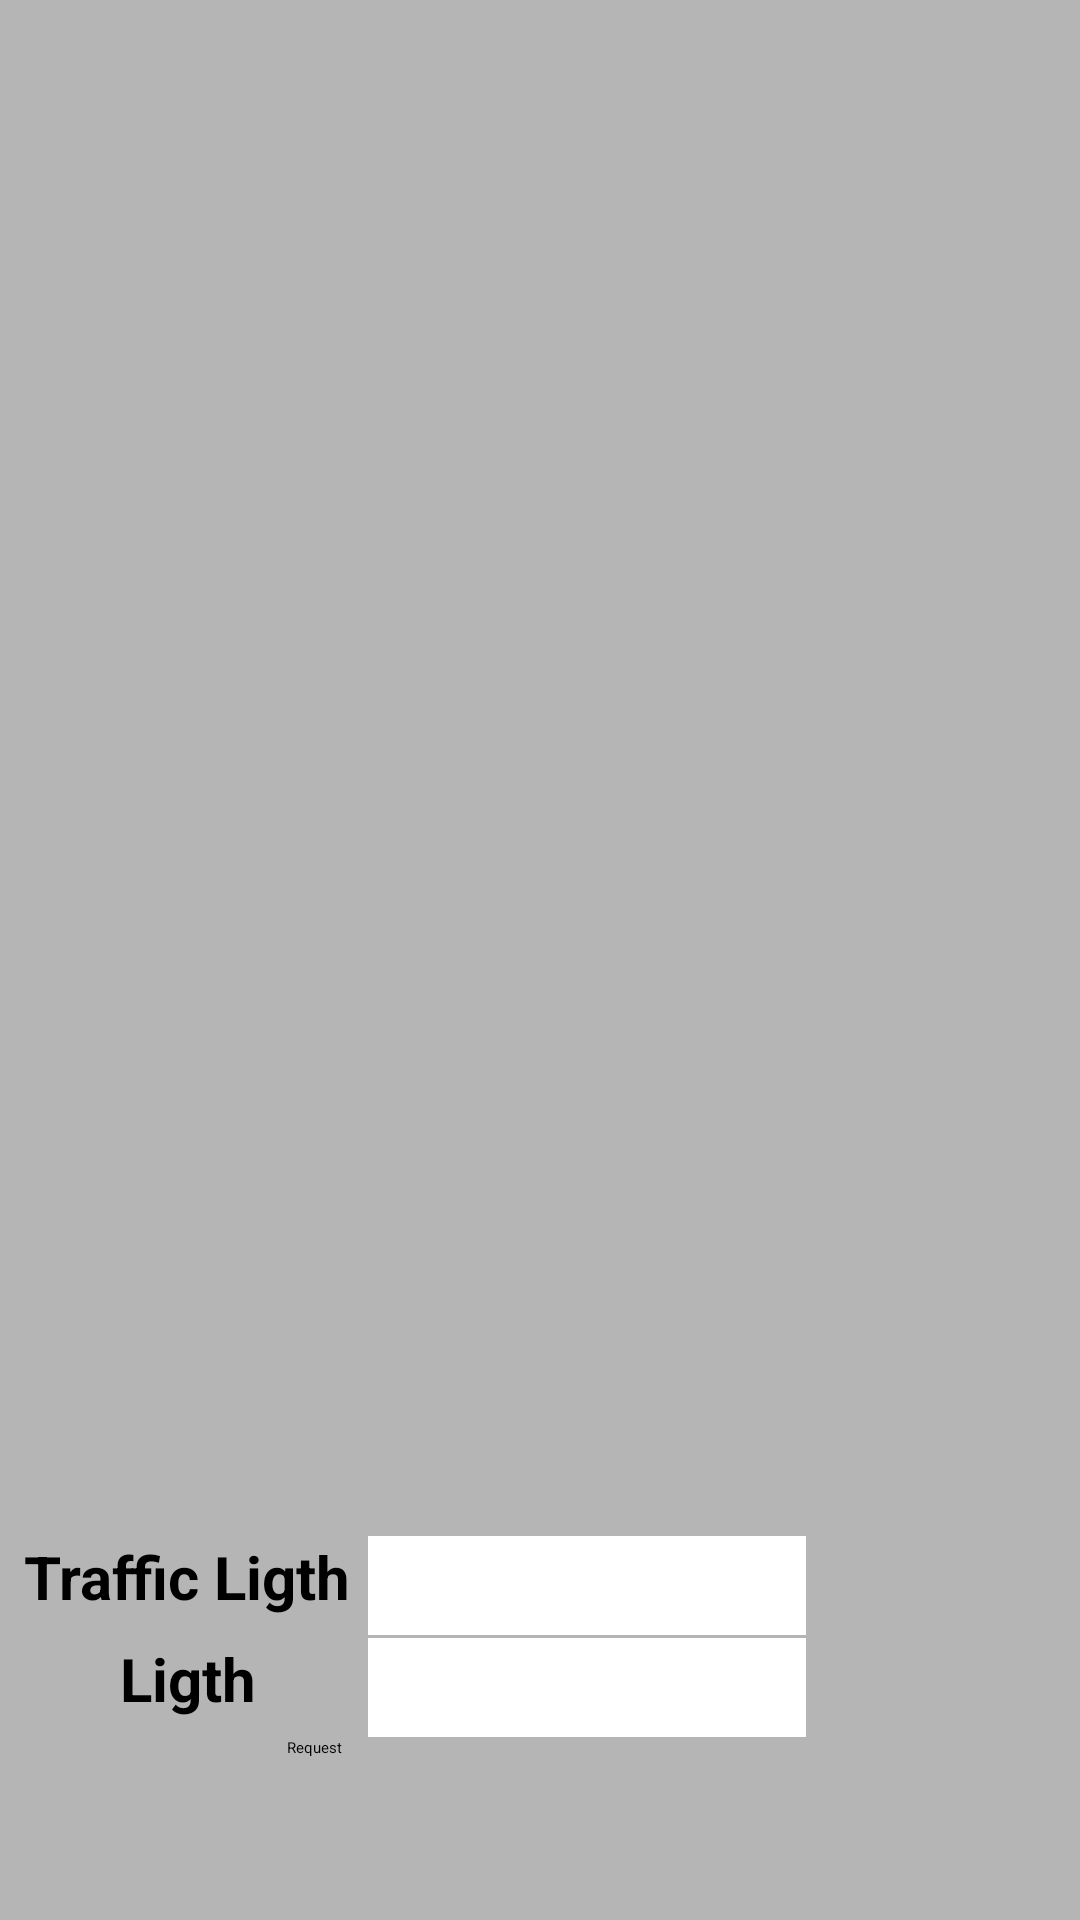

Layout XML and referenced resources for this Android screen:
<!-- AndroidManifest.xml: application theme Theme.TrafficControlSimulator -->
<!-- res/layout/activity_main2.xml -->
<?xml version="1.0" encoding="utf-8"?>
<androidx.constraintlayout.widget.ConstraintLayout xmlns:android="http://schemas.android.com/apk/res/android"
    xmlns:app="http://schemas.android.com/apk/res-auto"
    xmlns:tools="http://schemas.android.com/tools"
    android:layout_width="match_parent"
    android:layout_height="match_parent"
    android:background="#4A000000"
    tools:context=".MainActivity2">

    <TableLayout
        android:id="@+id/tableLayout"
        android:layout_width="355dp"
        android:layout_height="128dp"
        app:layout_constraintBottom_toBottomOf="parent"
        app:layout_constraintEnd_toEndOf="parent"
        app:layout_constraintStart_toStartOf="parent">

        <TableRow
            android:layout_width="match_parent"
            android:layout_height="match_parent">

            <TextView
                android:id="@+id/textView3"
                android:layout_width="120dp"
                android:layout_height="34dp"
                android:layout_gravity="center_horizontal"
                android:text="Traffic Ligth"
                android:textSize="20sp"
                android:textStyle="bold" />

            <Spinner
                android:id="@+id/spinner1"
                android:layout_width="146dp"
                android:layout_height="33dp"
                android:background="@color/white" />

        </TableRow>

        <TableRow
            android:layout_width="match_parent"
            android:layout_height="match_parent">

            <TextView
                android:id="@+id/textView4"
                android:layout_width="wrap_content"
                android:layout_height="wrap_content"
                android:layout_gravity="center_horizontal"
                android:text="Ligth"
                android:textSize="20sp"
                android:textStyle="bold" />

            <Spinner
                android:id="@+id/spinner2"
                android:layout_width="146dp"
                android:layout_height="33dp"
                android:background="@color/white" />

        </TableRow>

        <androidx.constraintlayout.widget.ConstraintLayout
            android:id="@+id/tableRow"
            android:layout_width="match_parent"
            android:layout_height="wrap_content">

            <Button
                android:id="@+id/button"
                android:layout_width="169dp"
                android:layout_height="wrap_content"
                android:text="Request"
                app:backgroundTint="#000000"
                app:layout_constraintEnd_toEndOf="parent"
                app:layout_constraintStart_toStartOf="parent"
                app:layout_constraintTop_toTopOf="parent" />
        </androidx.constraintlayout.widget.ConstraintLayout>

    </TableLayout>

    <ImageView
        android:id="@+id/imageView2"
        android:layout_width="wrap_content"
        android:layout_height="wrap_content"
        app:layout_constraintEnd_toEndOf="parent"
        app:layout_constraintHorizontal_bias="0.0"
        app:layout_constraintStart_toStartOf="parent"
        app:layout_constraintTop_toTopOf="parent"
        tools:srcCompat="@drawable/estado1" />

    <TextView
        android:id="@+id/textView2"
        android:layout_width="75dp"
        android:layout_height="56dp"
        android:layout_marginStart="45dp"
        android:layout_marginLeft="45dp"
        android:layout_marginBottom="88dp"
        android:gravity="center"
        android:text="100"
        android:textSize="20sp"
        android:textStyle="bold"
        app:layout_constraintBottom_toBottomOf="@+id/imageView2"
        app:layout_constraintEnd_toEndOf="parent"
        app:layout_constraintHorizontal_bias="0.515"
        app:layout_constraintStart_toStartOf="parent" />

    <TextView
        android:id="@+id/textView6"
        android:layout_width="75dp"
        android:layout_height="56dp"
        android:layout_marginStart="60dp"
        android:layout_marginLeft="60dp"
        android:layout_marginBottom="244dp"
        android:gravity="center"
        android:text="100"
        android:textSize="20sp"
        android:textStyle="bold"
        app:layout_constraintBottom_toBottomOf="@+id/imageView2"
        app:layout_constraintEnd_toEndOf="parent"
        app:layout_constraintHorizontal_bias="0.903"
        app:layout_constraintStart_toStartOf="parent" />

</androidx.constraintlayout.widget.ConstraintLayout>
<!-- resources referenced by this layout -->
<resources>
  <style name="Theme.TrafficControlSimulator" parent="Theme.MaterialComponents.DayNight.DarkActionBar">
          
          <item name="colorPrimary">@color/purple_200</item>
          <item name="colorPrimaryVariant">@color/purple_700</item>
          <item name="colorOnPrimary">@color/black</item>
          
          <item name="colorSecondary">@color/teal_200</item>
          <item name="colorSecondaryVariant">@color/teal_200</item>
          <item name="colorOnSecondary">@color/black</item>
          
          <item name="android:statusBarColor" tools:targetApi="l">?attr/colorPrimaryVariant</item>
          
      </style>
  <!-- not gathered from this repository: default colours our renderer supplied (Android Studio template values) -->
  <color name="purple_200">#FFBB86FC</color>
  <color name="purple_700">#FF3700B3</color>
  <color name="teal_200">#FF03DAC5</color>
  <color name="black">#FF000000</color>
  <color name="white">#FFFFFFFF</color>
</resources>
